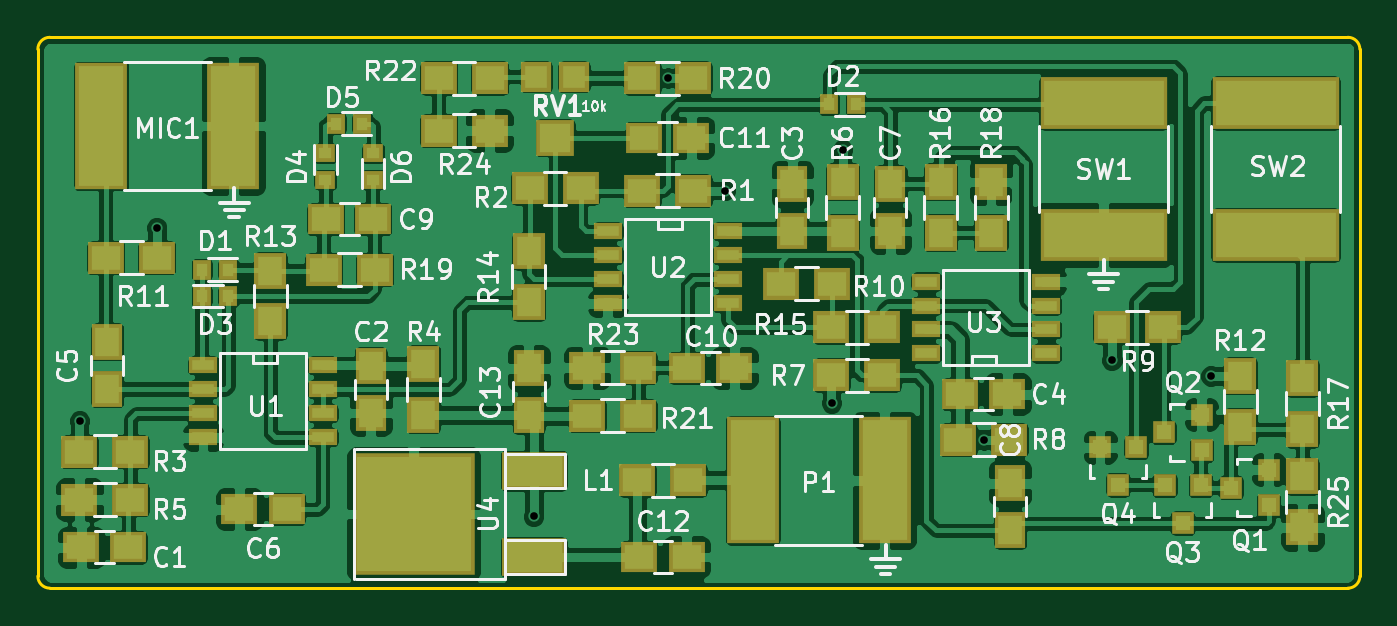
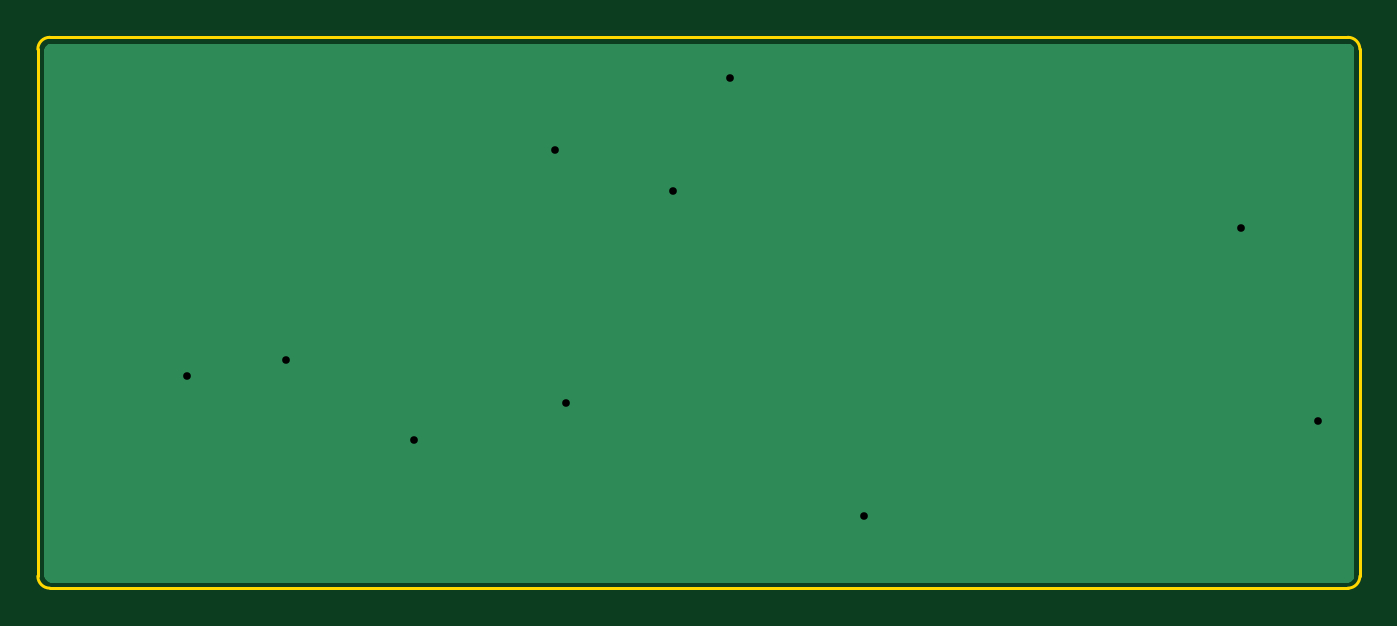
Circuit board: 8 layer files. Board 70.1 x 29.2 mm.
- bottom_copper: AzizLight-B.Cu.gbr (1711 bytes)
- bottom_mask: AzizLight-B.Mask.gbr (301 bytes)
- bottom_silk: AzizLight-B.SilkS.gbr (297 bytes)
- outline: AzizLight-Edge.Cuts.gbr (819 bytes)
- top_copper: AzizLight-F.Cu.gbr (180344 bytes)
- top_mask: AzizLight-F.Mask.gbr (4381 bytes)
- top_silk: AzizLight-F.SilkS.gbr (53421 bytes)
- drill: AzizLight.drl (329 bytes)

=== bottom_copper: AzizLight-B.Cu.gbr ===
G04 #@! TF.FileFunction,Copper,L2,Bot,Signal*
%FSLAX46Y46*%
G04 Gerber Fmt 4.6, Leading zero omitted, Abs format (unit mm)*
G04 Created by KiCad (PCBNEW 4.0.4-stable) date Sunday, October 16, 2016 'PMt' 01:32:53 PM*
%MOMM*%
%LPD*%
G01*
G04 APERTURE LIST*
%ADD10C,0.100000*%
%ADD11C,0.600000*%
%ADD12C,0.254000*%
G04 APERTURE END LIST*
D10*
D11*
X149098000Y-78740000D03*
X157784800Y-95961200D03*
X165862000Y-97917000D03*
X152146000Y-84709000D03*
X158369000Y-82550000D03*
X141986000Y-101981000D03*
X172643800Y-93700600D03*
X117906800Y-96926400D03*
X121996200Y-86690200D03*
X177901600Y-94538800D03*
D12*
G36*
X185231082Y-77058878D02*
X185286255Y-77095745D01*
X185323121Y-77150918D01*
X185345000Y-77260911D01*
X185345000Y-105111089D01*
X185323121Y-105221082D01*
X185286255Y-105276255D01*
X185231082Y-105313122D01*
X185121090Y-105335000D01*
X116376911Y-105335000D01*
X116266918Y-105313121D01*
X116211745Y-105276255D01*
X116174878Y-105221082D01*
X116153000Y-105111090D01*
X116153000Y-77260910D01*
X116174878Y-77150918D01*
X116211745Y-77095745D01*
X116266918Y-77058879D01*
X116376911Y-77037000D01*
X185121090Y-77037000D01*
X185231082Y-77058878D01*
X185231082Y-77058878D01*
G37*
X185231082Y-77058878D02*
X185286255Y-77095745D01*
X185323121Y-77150918D01*
X185345000Y-77260911D01*
X185345000Y-105111089D01*
X185323121Y-105221082D01*
X185286255Y-105276255D01*
X185231082Y-105313122D01*
X185121090Y-105335000D01*
X116376911Y-105335000D01*
X116266918Y-105313121D01*
X116211745Y-105276255D01*
X116174878Y-105221082D01*
X116153000Y-105111090D01*
X116153000Y-77260910D01*
X116174878Y-77150918D01*
X116211745Y-77095745D01*
X116266918Y-77058879D01*
X116376911Y-77037000D01*
X185121090Y-77037000D01*
X185231082Y-77058878D01*
M02*

=== bottom_mask: AzizLight-B.Mask.gbr ===
G04 #@! TF.FileFunction,Soldermask,Bot*
%FSLAX46Y46*%
G04 Gerber Fmt 4.6, Leading zero omitted, Abs format (unit mm)*
G04 Created by KiCad (PCBNEW 4.0.4-stable) date Sunday, October 16, 2016 'PMt' 01:32:53 PM*
%MOMM*%
%LPD*%
G01*
G04 APERTURE LIST*
%ADD10C,0.100000*%
G04 APERTURE END LIST*
D10*
M02*

=== bottom_silk: AzizLight-B.SilkS.gbr ===
G04 #@! TF.FileFunction,Legend,Bot*
%FSLAX46Y46*%
G04 Gerber Fmt 4.6, Leading zero omitted, Abs format (unit mm)*
G04 Created by KiCad (PCBNEW 4.0.4-stable) date Sunday, October 16, 2016 'PMt' 01:32:53 PM*
%MOMM*%
%LPD*%
G01*
G04 APERTURE LIST*
%ADD10C,0.100000*%
G04 APERTURE END LIST*
D10*
M02*

=== outline: AzizLight-Edge.Cuts.gbr ===
G04 #@! TF.FileFunction,Profile,NP*
%FSLAX46Y46*%
G04 Gerber Fmt 4.6, Leading zero omitted, Abs format (unit mm)*
G04 Created by KiCad (PCBNEW 4.0.4-stable) date Sunday, October 16, 2016 'PMt' 01:32:53 PM*
%MOMM*%
%LPD*%
G01*
G04 APERTURE LIST*
%ADD10C,0.100000*%
%ADD11C,0.150000*%
G04 APERTURE END LIST*
D10*
D11*
X115697000Y-77216000D02*
X115697000Y-105156000D01*
X185166000Y-76581000D02*
X116332000Y-76581000D01*
X185801000Y-105156000D02*
X185801000Y-77216000D01*
X116332000Y-105791000D02*
X185166000Y-105791000D01*
X115697000Y-105156000D02*
G75*
G03X116332000Y-105791000I635000J0D01*
G01*
X185801000Y-77216000D02*
G75*
G03X185166000Y-76581000I-635000J0D01*
G01*
X185166000Y-105791000D02*
G75*
G03X185801000Y-105156000I0J635000D01*
G01*
X116332000Y-76581000D02*
G75*
G03X115697000Y-77216000I0J-635000D01*
G01*
M02*

=== top_copper: AzizLight-F.Cu.gbr (180344 bytes, source omitted) ===
=== top_mask: AzizLight-F.Mask.gbr ===
G04 #@! TF.FileFunction,Soldermask,Top*
%FSLAX46Y46*%
G04 Gerber Fmt 4.6, Leading zero omitted, Abs format (unit mm)*
G04 Created by KiCad (PCBNEW 4.0.4-stable) date Sunday, October 16, 2016 'PMt' 01:32:53 PM*
%MOMM*%
%LPD*%
G01*
G04 APERTURE LIST*
%ADD10C,0.100000*%
%ADD11R,1.900000X1.650000*%
%ADD12R,1.650000X1.900000*%
%ADD13R,1.000000X1.100000*%
%ADD14R,1.100000X1.000000*%
%ADD15R,1.900000X1.700000*%
%ADD16R,2.800000X6.750000*%
%ADD17R,1.200100X1.200100*%
%ADD18R,1.700000X1.900000*%
%ADD19R,2.000200X1.901140*%
%ADD20R,1.598880X1.598880*%
%ADD21R,6.750000X2.800000*%
%ADD22R,1.543000X0.908000*%
%ADD23R,3.448000X2.051000*%
%ADD24R,6.496000X6.496000*%
G04 APERTURE END LIST*
D10*
D11*
X120503000Y-103632000D03*
X118003000Y-103632000D03*
D12*
X133350000Y-96500000D03*
X133350000Y-94000000D03*
X155702000Y-84348000D03*
X155702000Y-86848000D03*
D11*
X167112000Y-95504000D03*
X164612000Y-95504000D03*
D12*
X119380000Y-95230000D03*
X119380000Y-92730000D03*
D11*
X128885000Y-101600000D03*
X126385000Y-101600000D03*
D12*
X160909000Y-84348000D03*
X160909000Y-86848000D03*
X167259000Y-102723000D03*
X167259000Y-100223000D03*
D11*
X130957000Y-86233000D03*
X133457000Y-86233000D03*
X150134000Y-94107000D03*
X152634000Y-94107000D03*
X147848000Y-81915000D03*
X150348000Y-81915000D03*
X147594000Y-104140000D03*
X150094000Y-104140000D03*
D12*
X141732000Y-96627000D03*
X141732000Y-94127000D03*
D13*
X124395000Y-88900000D03*
X125795000Y-88900000D03*
X157669000Y-80137000D03*
X159069000Y-80137000D03*
X125795000Y-90297000D03*
X124395000Y-90297000D03*
D14*
X130937000Y-84139000D03*
X130937000Y-82739000D03*
D13*
X131507000Y-81153000D03*
X132907000Y-81153000D03*
D14*
X133477000Y-82739000D03*
X133477000Y-84139000D03*
D15*
X150194000Y-100076000D03*
X147494000Y-100076000D03*
D16*
X119055000Y-81280000D03*
X126055000Y-81280000D03*
X160599000Y-100076000D03*
X153599000Y-100076000D03*
D17*
X180959760Y-101407000D03*
X180959760Y-99507000D03*
X178960780Y-100457000D03*
X177403760Y-98486000D03*
X177403760Y-96586000D03*
X175404780Y-97536000D03*
X177353000Y-100345240D03*
X175453000Y-100345240D03*
X176403000Y-102344220D03*
X173924000Y-98313240D03*
X172024000Y-98313240D03*
X172974000Y-100312220D03*
D15*
X147748000Y-84709000D03*
X150448000Y-84709000D03*
X144479000Y-84582000D03*
X141779000Y-84582000D03*
X117903000Y-98552000D03*
X120603000Y-98552000D03*
D18*
X136144000Y-96600000D03*
X136144000Y-93900000D03*
D15*
X120603000Y-101092000D03*
X117903000Y-101092000D03*
D18*
X158369000Y-84248000D03*
X158369000Y-86948000D03*
D15*
X157781000Y-94488000D03*
X160481000Y-94488000D03*
X167212000Y-97917000D03*
X164512000Y-97917000D03*
X172640000Y-91948000D03*
X175340000Y-91948000D03*
X155114000Y-89662000D03*
X157814000Y-89662000D03*
X122000000Y-88265000D03*
X119300000Y-88265000D03*
D18*
X179451000Y-94535000D03*
X179451000Y-97235000D03*
X128016000Y-91647000D03*
X128016000Y-88947000D03*
X141732000Y-87931000D03*
X141732000Y-90631000D03*
D15*
X157781000Y-91948000D03*
X160481000Y-91948000D03*
D18*
X163576000Y-86948000D03*
X163576000Y-84248000D03*
X182753000Y-94662000D03*
X182753000Y-97362000D03*
X166243000Y-84248000D03*
X166243000Y-86948000D03*
D15*
X130857000Y-88900000D03*
X133557000Y-88900000D03*
X147748000Y-78740000D03*
X150448000Y-78740000D03*
X144827000Y-96647000D03*
X147527000Y-96647000D03*
X136953000Y-78740000D03*
X139653000Y-78740000D03*
X144827000Y-94107000D03*
X147527000Y-94107000D03*
X139653000Y-81534000D03*
X136953000Y-81534000D03*
D18*
X182753000Y-102569000D03*
X182753000Y-99869000D03*
D19*
X143129000Y-81915000D03*
D20*
X144129760Y-78673960D03*
X142128240Y-78673960D03*
D21*
X172212000Y-87066000D03*
X172212000Y-80066000D03*
D22*
X130810000Y-93980000D03*
X130810000Y-95250000D03*
X130810000Y-96520000D03*
X130810000Y-97790000D03*
X124460000Y-97790000D03*
X124460000Y-96520000D03*
X124460000Y-95250000D03*
X124460000Y-93980000D03*
X152273000Y-86868000D03*
X152273000Y-88138000D03*
X152273000Y-89408000D03*
X152273000Y-90678000D03*
X145923000Y-90678000D03*
X145923000Y-89408000D03*
X145923000Y-88138000D03*
X145923000Y-86868000D03*
X162814000Y-93345000D03*
X162814000Y-92075000D03*
X162814000Y-90805000D03*
X162814000Y-89535000D03*
X169164000Y-89535000D03*
X169164000Y-90805000D03*
X169164000Y-92075000D03*
X169164000Y-93345000D03*
D23*
X141986000Y-104140000D03*
D24*
X135636000Y-101854000D03*
D23*
X141986000Y-99568000D03*
D21*
X181330600Y-80066000D03*
X181330600Y-87066000D03*
M02*

=== top_silk: AzizLight-F.SilkS.gbr (53421 bytes, source omitted) ===
=== drill: AzizLight.drl ===
M48
;DRILL file {KiCad 4.0.4-stable} date Sunday, October 16, 2016 'PMt' 01:32:56 PM
;FORMAT={2:4/ absolute / inch / suppress leading zeros}
FMAT,2
INCH,TZ
T1C0.016
%
G90
G05
M72
T1
X46420Y-38160
X48030Y-34130
X55900Y-40150
X58700Y-31000
X59900Y-33350
X62120Y-37780
X62350Y-32500
X65300Y-38550
X67970Y-36890
X70040Y-37220
T0
M30

